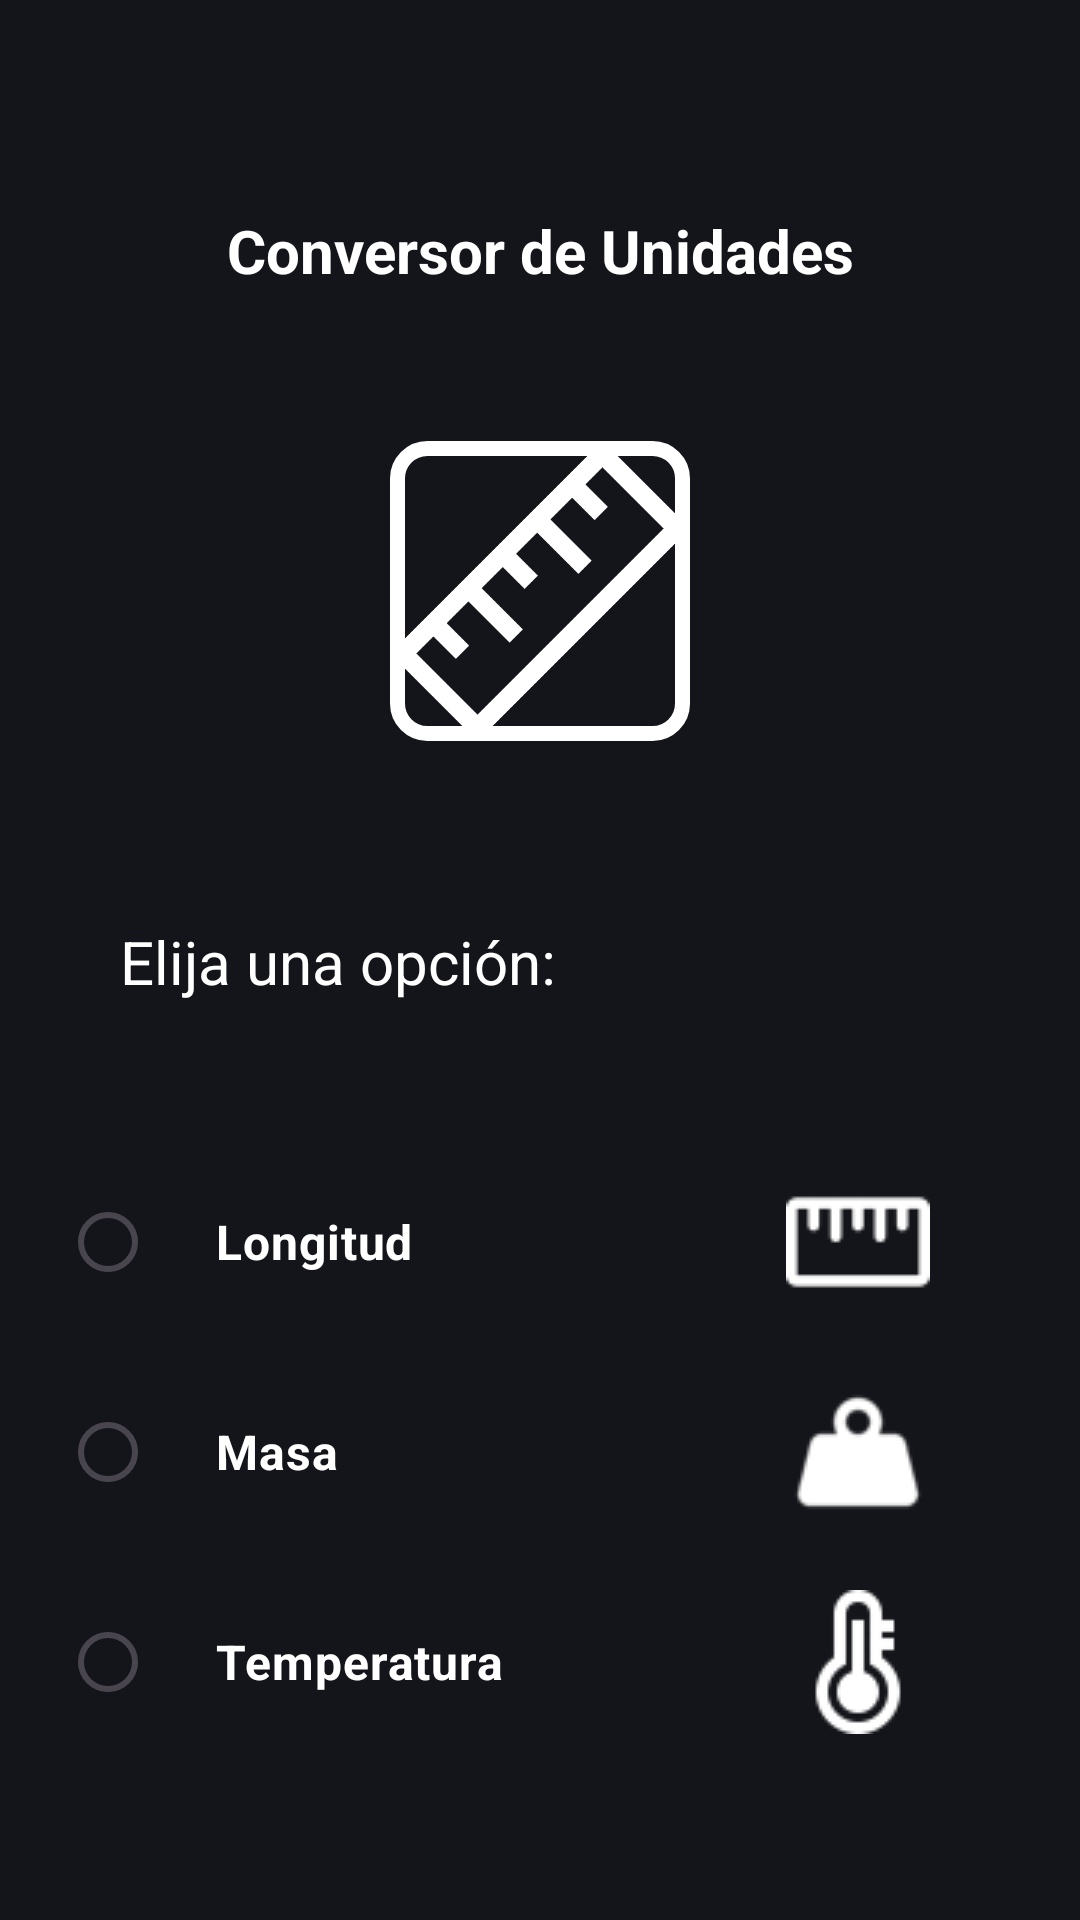

Reconstruct the res/layout file that produces this screen, plus the resources it refers to.
<!-- AndroidManifest.xml: application theme Theme.ConversorDeUnidades -->
<!-- res/layout/activity_main.xml -->
<?xml version="1.0" encoding="utf-8"?>
<LinearLayout xmlns:android="http://schemas.android.com/apk/res/android"
    xmlns:app="http://schemas.android.com/apk/res-auto"
    xmlns:tools="http://schemas.android.com/tools"
    android:id="@+id/main"
    android:layout_width="match_parent"
    android:layout_height="match_parent"
    android:background="@color/colorNegroFondo"
    android:orientation="vertical"
    android:padding="20dp"
    tools:context=".MainActivity">


    <TextView
        android:id="@+id/textView4"
        android:layout_width="match_parent"
        android:layout_height="wrap_content"
        android:layout_marginTop="50dp"
        android:gravity="center"
        android:text="@string/app_name"
        android:textColor="@color/white"
        android:textSize="20sp"
        android:textStyle="bold" />

    <ImageView
        android:id="@+id/imageView"
        android:layout_width="100dp"
        android:layout_height="100dp"
        android:layout_gravity="center"
        android:layout_marginTop="50sp"
        android:background="@drawable/border"
        android:contentDescription="@string/logo_app"
        app:srcCompat="@drawable/icono_app"
        app:tint="@color/white" />

    <TextView
        android:id="@+id/tw_opcion"
        android:layout_width="match_parent"
        android:layout_height="wrap_content"
        android:layout_marginStart="20sp"
        android:layout_marginTop="60dp"
        android:text="@string/opcion"
        android:textColor="#FFFFFF"
        android:textSize="20sp" />

    <RadioGroup
        android:id="@+id/rg"
        android:layout_width="match_parent"
        android:layout_height="270dp"
        android:layout_marginTop="40dp">


        <RadioButton
            android:id="@+id/rbt_longitud"
            android:layout_width="match_parent"
            android:layout_height="60dp"
            android:layout_gravity="center"
            android:layout_marginTop="10dp"
            android:buttonTint="@color/white"
            android:drawableEnd="@drawable/length"
            android:drawableTint="@color/white"
            android:paddingStart="20sp"
            android:paddingEnd="30sp"
            android:text="@string/longitud"
            android:textColor="@color/white"
            android:textSize="16sp"
            android:textStyle="bold" />

        <RadioButton
            android:id="@+id/rbt_masa"
            android:layout_width="match_parent"
            android:layout_height="60dp"
            android:layout_gravity="center"
            android:layout_marginTop="10dp"
            android:drawableEnd="@drawable/weight"
            android:drawableTint="@color/white"
            android:paddingStart="20sp"
            android:paddingEnd="30sp"
            android:text="@string/masa"
            android:textColor="@color/white"
            android:textSize="16sp"
            android:textStyle="bold" />

        <RadioButton
            android:id="@+id/rbt_temperatura"
            android:layout_width="match_parent"
            android:layout_height="60dp"
            android:layout_gravity="center"
            android:layout_marginTop="10dp"
            android:drawableEnd="@drawable/temperature"
            android:drawableTint="@color/white"
            android:paddingStart="20sp"
            android:paddingEnd="30sp"
            android:text="@string/temperatura"
            android:textColor="@color/white"
            android:textSize="16sp"
            android:textStyle="bold" />

    </RadioGroup>

</LinearLayout>
<!-- resources referenced by this layout -->
<resources>
  <color name="colorNegroFondo">#14151a</color>
  <color name="white">#FFFFFFFF</color>
  <!-- drawable border (drawable) -->
  <?xml version="1.0" encoding="utf-8"?>
  <shape xmlns:android="http://schemas.android.com/apk/res/android"
      android:layout_width="match_parent"
      android:layout_height="match_parent">
  
      <stroke
          android:width="5dp"
          android:color="@color/white"/>
      <corners android:radius="10dp"/>
  
  
  </shape>
  <!-- drawable icono_app: png bitmap (drawable, 2542 bytes) -->
  <!-- drawable length: png bitmap (drawable, 385 bytes) -->
  <!-- drawable temperature: png bitmap (drawable, 772 bytes) -->
  <!-- drawable weight: png bitmap (drawable, 1464 bytes) -->
  <string name="app_name">Conversor de Unidades</string>
  <string name="logo_app">Imagen principal de la aplicación, representa una regla, medida.</string>
  <string name="longitud">Longitud</string>
  <string name="masa">Masa</string>
  <string name="opcion">Elija una opción:</string>
  <string name="temperatura">Temperatura</string>
  <style name="Theme.ConversorDeUnidades" parent="Base.Theme.ConversorDeUnidades" />
  <style name="Base.Theme.ConversorDeUnidades" parent="Theme.Material3.DayNight.NoActionBar">
          <item name="colorPrimary">@color/colorPrimary</item>
          <item name="colorPrimaryVariant">@color/colorPrimaryDark</item>
          <item name="colorOnPrimary">@color/white</item>
          <item name="colorOnSecondary">@color/black</item>
      </style>
  <color name="colorPrimary">#9E9EA4</color>
  <color name="colorPrimaryDark">#47474E</color>
  <color name="black">#FF000000</color>
</resources>
